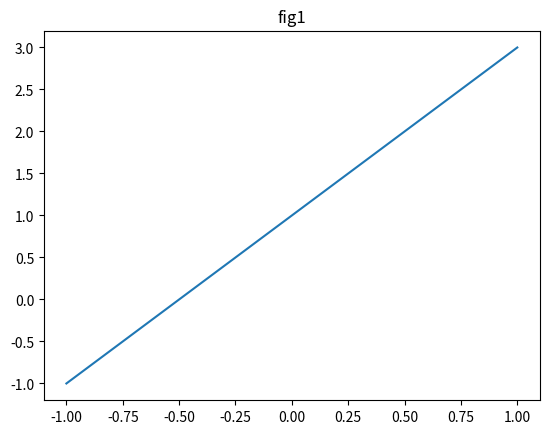

Reproduce this figure in Python.
# -*- coding: utf-8 -*-

import matplotlib.pyplot as plt  # 使用import导入模块matplotlib.pyplot，并简写成plt  
import numpy as np  # 使用import导入模块numpy，并简写成np
x = np.linspace(-1, 1, 50)  # 使用np.linspace定义x：范围是(-1,1);个数是50.   
y = 2*x + 1  # 仿真一维数据组(x ,y)表示曲线1.
plt.figure()  # 使用plt.figure定义一个图像窗口. 
plt.plot(x, y)  # 使用plt.plot画(x ,y)曲线.
plt.title('fig1')  # 设置标题
plt.show()  #  使用plt.show显示图像.

